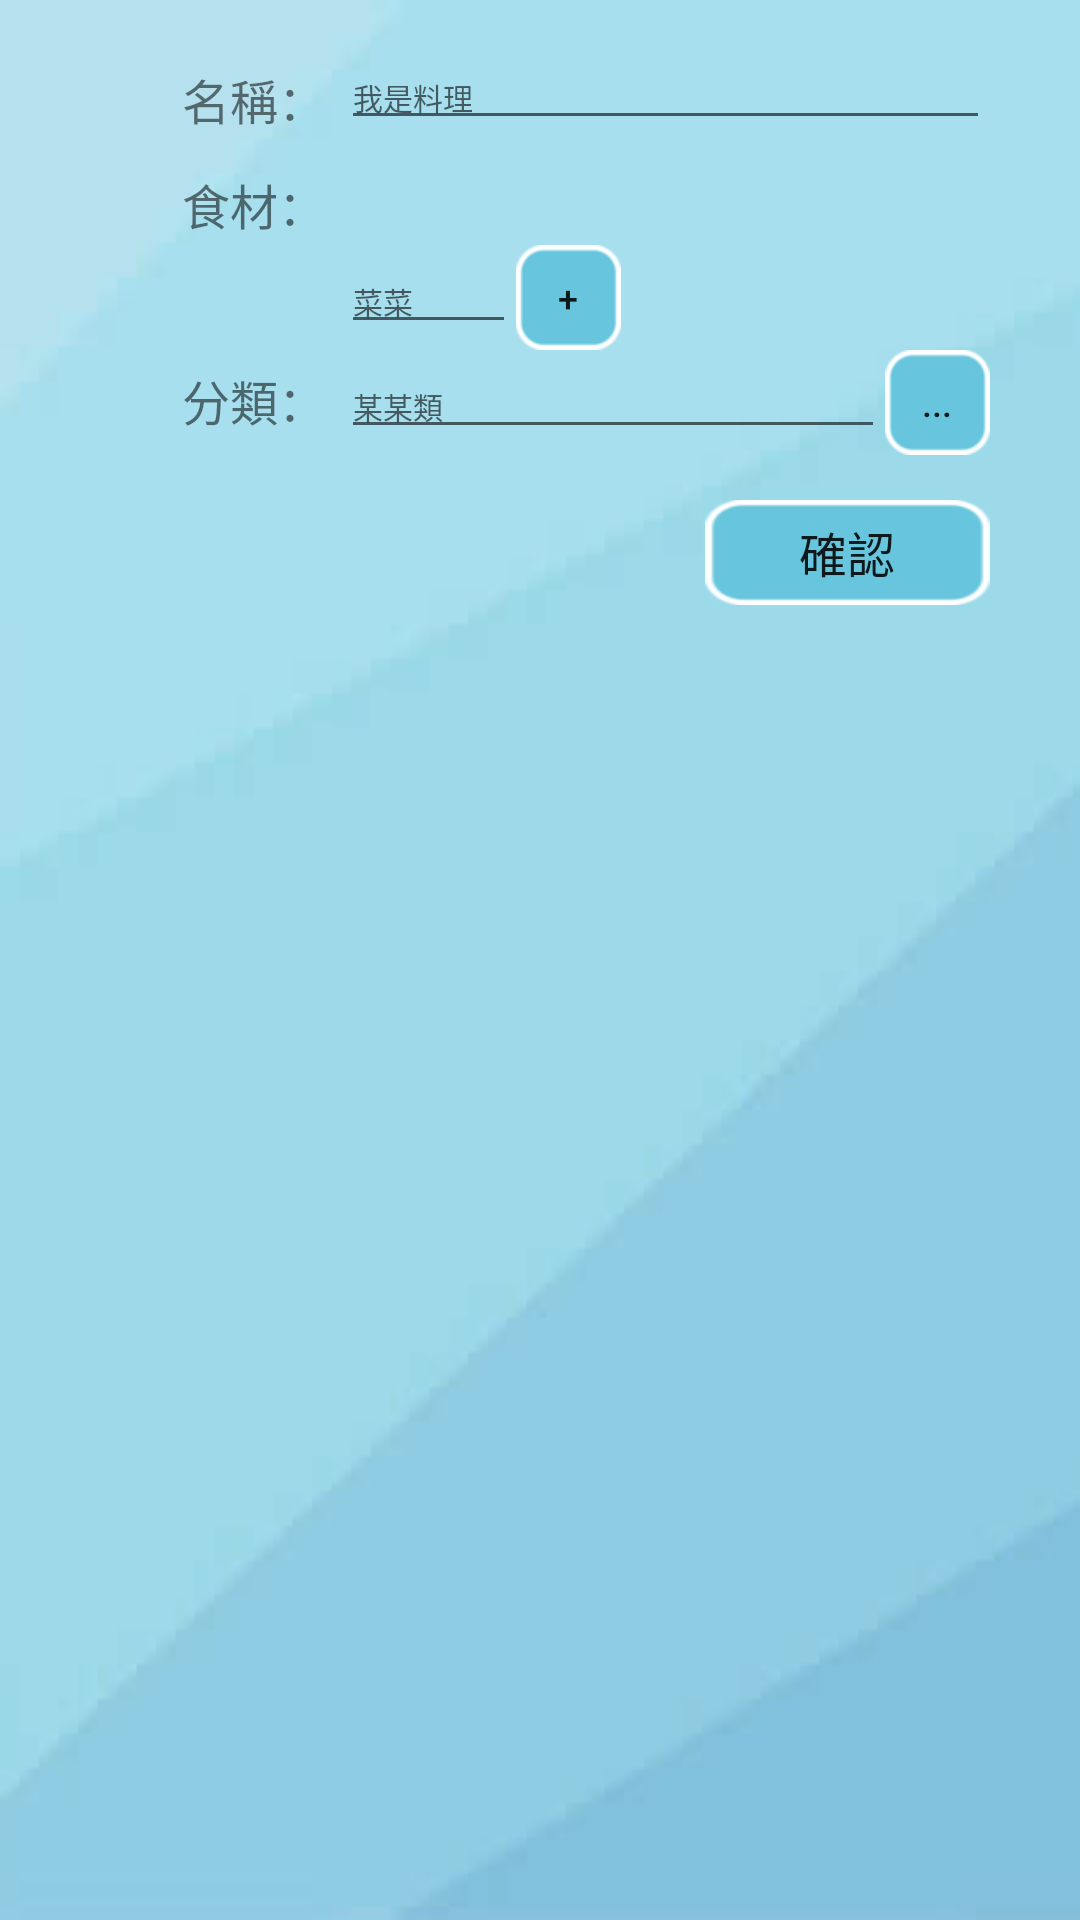

Layout XML and referenced resources for this Android screen:
<!-- AndroidManifest.xml: application theme AppTheme.NoActionBar -->
<!-- res/layout/alertdialog_rsearch.xml -->
<?xml version="1.0" encoding="utf-8"?>
<LinearLayout xmlns:android="http://schemas.android.com/apk/res/android"
    android:layout_width="match_parent"
    android:layout_height="match_parent"
    xmlns:app="http://schemas.android.com/apk/res-auto"
    android:background="@drawable/fridge_bg_v"
    android:orientation="vertical">

    <LinearLayout
        android:layout_width="match_parent"
        android:layout_height="wrap_content"
        android:layout_gravity="center"
        android:orientation="horizontal"
        android:paddingTop="15dp"
        android:paddingBottom="15dp"
        android:paddingLeft="15dp"
        android:paddingRight="30dp">

        <LinearLayout
            android:layout_width="wrap_content"
            android:layout_height="match_parent"
            android:layout_weight="1"
            android:orientation="vertical">

            <TextView
                style="@style/tv_title"
                android:layout_weight="1"
                android:gravity="center|end"
                android:text="名稱：" />

            <TextView
                style="@style/tv_title"
                android:layout_weight="10"
                android:gravity="end"
                android:text="食材：" />

            <TextView
                style="@style/tv_title"
                android:layout_weight="1"
                android:gravity="center|end"
                android:text="分類：" />

        </LinearLayout>

        <LinearLayout
            android:layout_width="wrap_content"
            android:layout_height="match_parent"
            android:layout_weight="3"
            android:orientation="vertical">

            <EditText
                android:id="@+id/et_rname"
                style="@style/et_content"
                android:layout_height="wrap_content"
                android:layout_weight="1"
                android:hint="我是料理"
                android:inputType="textPersonName" />

            


            <HorizontalScrollView
                android:layout_width="match_parent"
                android:layout_height="wrap_content"
                android:layout_weight="1"
                android:orientation="horizontal">
                android:layout_weight="1">

                <LinearLayout
                    android:id="@+id/ll_rfood"
                    android:layout_width="match_parent"
                    android:layout_height="35dp"
                    android:orientation="horizontal"></LinearLayout>
            </HorizontalScrollView>

            <LinearLayout
                android:layout_width="wrap_content"
                android:layout_height="wrap_content"
                android:layout_weight="1"
                android:orientation="horizontal">

                <EditText
                    android:id="@+id/et_rfood"
                    style="@style/et_content"
                    android:layout_width="wrap_content"
                    android:layout_height="wrap_content"
                    android:layout_weight="1"
                    android:hint="菜菜"
                    android:inputType="textPersonName" />

                <Button
                    android:id="@+id/bt_rfoodadd"
                    style="@style/bt_mini"
                    android:text="+" />

                
            </LinearLayout>

            <LinearLayout
                android:layout_width="match_parent"
                android:layout_height="wrap_content"
                android:layout_weight="1"
                android:orientation="horizontal">

                <EditText
                    android:id="@+id/et_rtype"
                    style="@style/et_content"
                    android:layout_width="wrap_content"
                    android:layout_height="wrap_content"
                    android:layout_weight="1"
                    android:hint="某某類"
                    android:inputType="textPersonName" />

                <Button
                    android:id="@+id/bt_rtypeall"
                    style="@style/bt_mini"
                    android:text="..." />

                
            </LinearLayout>

        </LinearLayout>

    </LinearLayout>

    <LinearLayout
        android:layout_width="wrap_content"
        android:layout_height="wrap_content"
        android:layout_gravity="right|bottom"
        android:gravity="center"
        android:orientation="horizontal"
        android:paddingBottom="10dp"
        android:paddingRight="30dp">

        <Button
            android:id="@+id/bt_ok"
            style="@style/bt_big"
            android:layout_width="95dp"
            android:layout_weight="1"
            android:text="確認" />
    </LinearLayout>

</LinearLayout>
<!-- resources referenced by this layout -->
<resources>
  <!-- drawable fridge_bg_v: jpg bitmap (drawable, 2466 bytes) -->
  <style name="bt_big">
          <item name="android:layout_width">55dp</item>
          <item name="android:layout_height">35dp</item>
          <item name="android:background">@drawable/selector_fclickbt_big</item>  
          <item name="android:textSize">16sp</item>
      </style>
  <style name="bt_date">
          <item name="android:layout_width">120dp</item>
          <item name="android:layout_height">30dp</item>
          <item name="android:background">@drawable/selector_fdatebt</item>
          <item name="android:textSize">14sp</item>
          <item name="android:hint">yyyy/mm/dd</item>
      </style>
  <style name="bt_mini">
          <item name="android:layout_width">35dp</item>
          <item name="android:layout_height">35dp</item>
          <item name="android:background">@drawable/selector_fclickbt_mini</item>  
          <item name="android:textSize">12sp</item>
      </style>
  <style name="et_content">
          <item name="android:layout_width">match_parent</item>
          <item name="android:layout_height">wrap_content</item>
          <item name="android:ems">5</item>
          <item name="android:textSize">10sp</item>
      </style>
  <style name="tv_title">
          <item name="android:layout_width">match_parent</item>
          <item name="android:layout_height">wrap_content</item>
          <item name="android:layout_margin">5dp</item>
          <item name="android:textSize">16sp</item>
      </style>
  <style name="AppTheme.NoActionBar" parent="AppTheme">
          <item name="windowNoTitle">true</item>
          <item name="windowActionBar">false</item>
          <item name="android:windowFullscreen">true</item>
      </style>
  <!-- drawable selector_fclickbt_big (drawable) -->
  <?xml version="1.0" encoding="utf-8"?>
  <selector xmlns:android="http://schemas.android.com/apk/res/android" >
  
  <item android:state_pressed="true" android:drawable="@drawable/fridgebt_big_on" />
  <item android:drawable="@drawable/fridgebt_big" />
  
  </selector>
  <!-- drawable selector_fdatebt (drawable) -->
  <?xml version="1.0" encoding="utf-8"?>
  <selector xmlns:android="http://schemas.android.com/apk/res/android" >
  
      <item android:state_pressed="true" android:drawable="@drawable/fridgebt_long_on" />
      <item android:drawable="@drawable/fridgebt_long" />
  
  </selector>
  <!-- drawable selector_fclickbt_mini (drawable) -->
  <?xml version="1.0" encoding="utf-8"?>
  <selector xmlns:android="http://schemas.android.com/apk/res/android" >
  
      <item android:state_pressed="true" android:drawable="@drawable/fridgebt_mini_on" />
      <item android:state_selected="true" android:drawable="@drawable/fridgebt_mini_on" />
      <item android:drawable="@drawable/fridgebt_mini" />
  
  </selector>
  <style name="AppTheme" parent="Theme.AppCompat.Light.DarkActionBar">
          
          <item name="colorPrimary">@color/colorPrimary</item>
          <item name="colorPrimaryDark">@color/colorPrimaryDark</item>
          <item name="colorAccent">@color/colorAccent</item>
      </style>
  <!-- drawable fridgebt_big_on: png bitmap (drawable, 1404 bytes) -->
  <!-- drawable fridgebt_big: png bitmap (drawable, 1540 bytes) -->
  <!-- drawable fridgebt_long_on: png bitmap (drawable, 1618 bytes) -->
  <!-- drawable fridgebt_long: png bitmap (drawable, 1787 bytes) -->
  <!-- drawable fridgebt_mini_on: png bitmap (drawable, 1439 bytes) -->
  <!-- drawable fridgebt_mini: png bitmap (drawable, 1627 bytes) -->
  <!-- not gathered from this repository: default colours our renderer supplied (Android Studio template values) -->
  <color name="colorPrimary">#FF6200EE</color>
  <color name="colorPrimaryDark">#FF3700B3</color>
  <color name="colorAccent">#FF03DAC5</color>
</resources>
